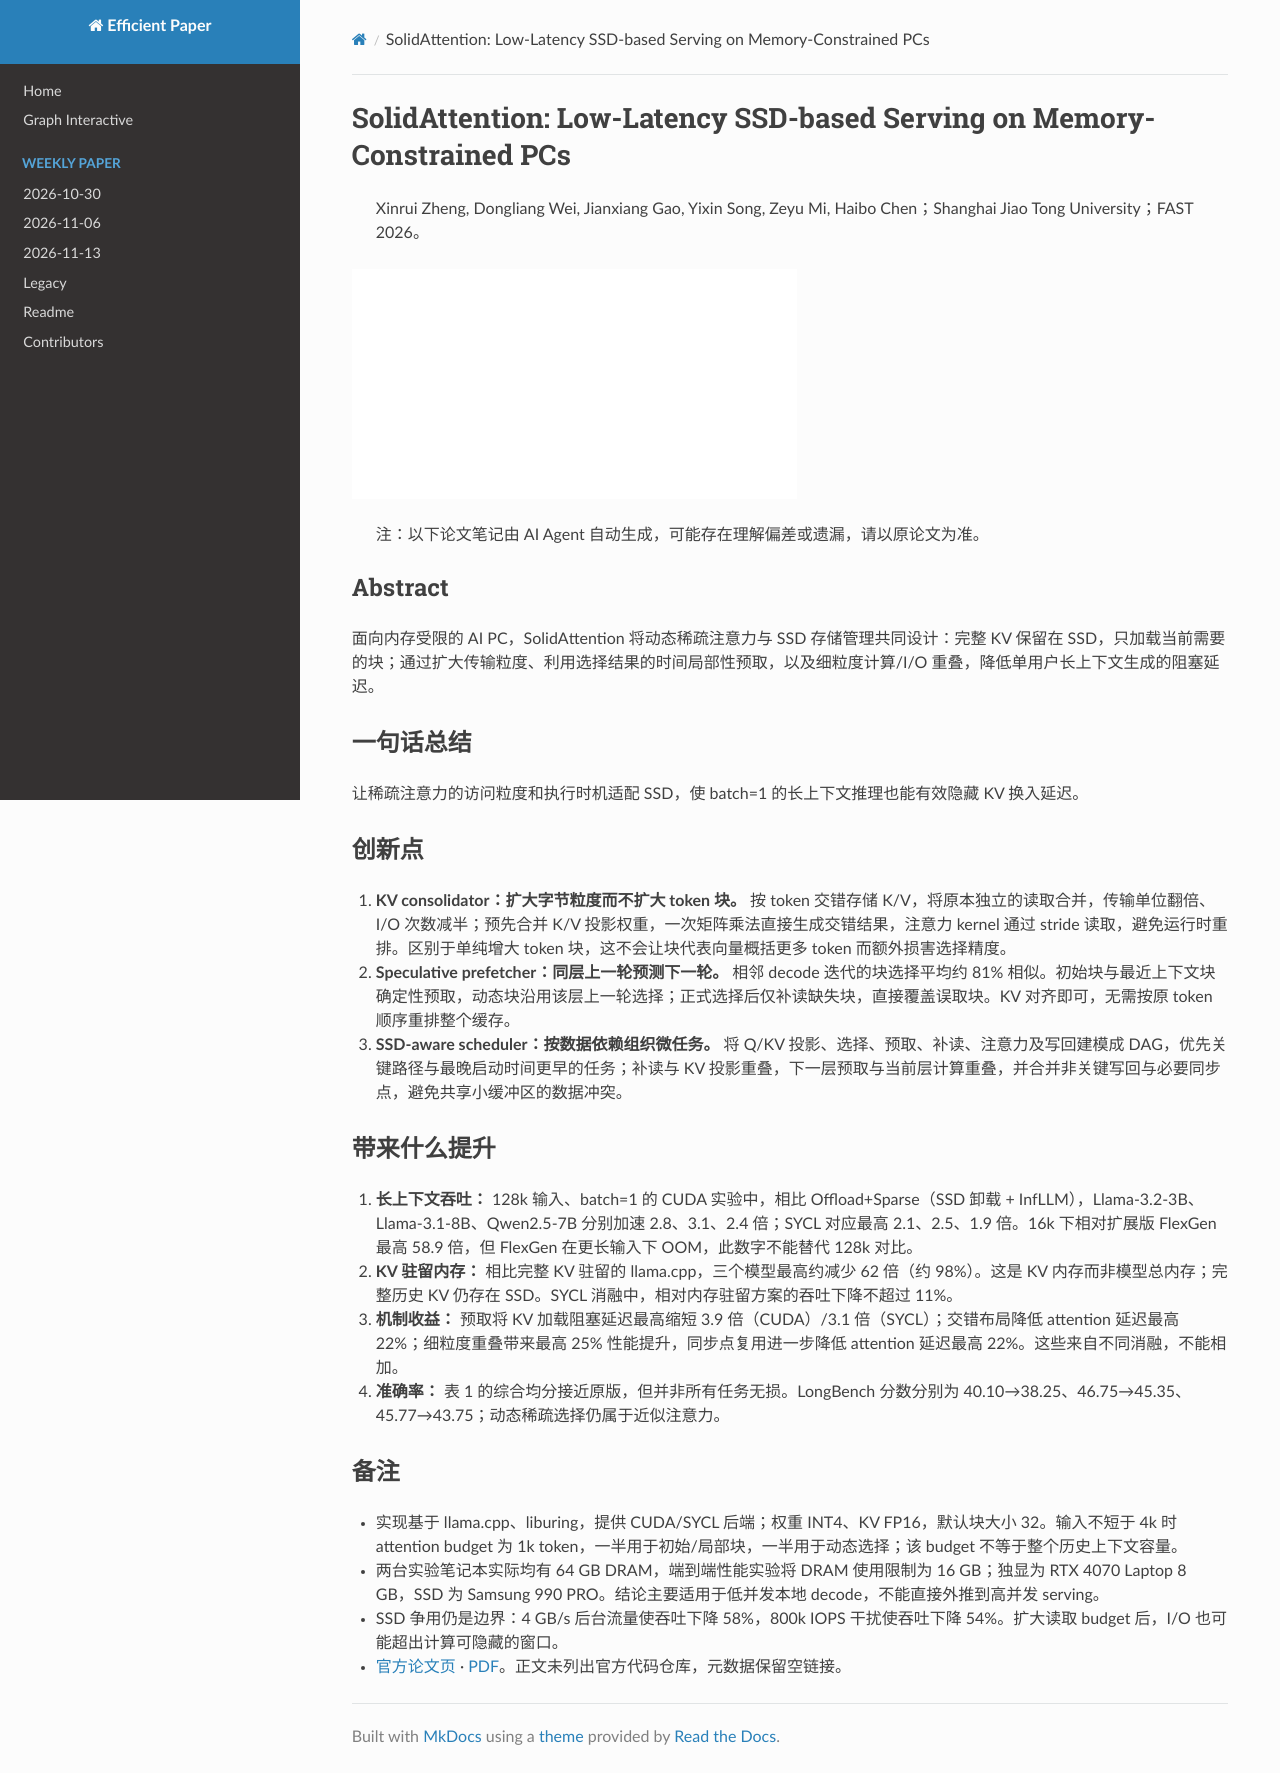

repository: hustzxd/EfficientPaper · page: notes/2026/SolidAttention/note/index.html · generator: mkdocs

# SolidAttention: Low-Latency SSD-based Serving on Memory-Constrained PCs

> Xinrui Zheng, Dongliang Wei, Jianxiang Gao, Yixin Song, Zeyu Mi, Haibo Chen；Shanghai Jiao Tong University；FAST 2026。

![cover](../../blank.jpg)

> 注：以下论文笔记由 AI Agent 自动生成，可能存在理解偏差或遗漏，请以原论文为准。

## Abstract

面向内存受限的 AI PC，SolidAttention 将动态稀疏注意力与 SSD 存储管理共同设计：完整 KV 保留在 SSD，只加载当前需要的块；通过扩大传输粒度、利用选择结果的时间局部性预取，以及细粒度计算/I/O 重叠，降低单用户长上下文生成的阻塞延迟。

## 一句话总结

让稀疏注意力的访问粒度和执行时机适配 SSD，使 batch=1 的长上下文推理也能有效隐藏 KV 换入延迟。

## 创新点

1. **KV consolidator：扩大字节粒度而不扩大 token 块。** 按 token 交错存储 K/V，将原本独立的读取合并，传输单位翻倍、I/O 次数减半；预先合并 K/V 投影权重，一次矩阵乘法直接生成交错结果，注意力 kernel 通过 stride 读取，避免运行时重排。区别于单纯增大 token 块，这不会让块代表向量概括更多 token 而额外损害选择精度。
2. **Speculative prefetcher：同层上一轮预测下一轮。** 相邻 decode 迭代的块选择平均约 81% 相似。初始块与最近上下文块确定性预取，动态块沿用该层上一轮选择；正式选择后仅补读缺失块，直接覆盖误取块。KV 对齐即可，无需按原 token 顺序重排整个缓存。
3. **SSD-aware scheduler：按数据依赖组织微任务。** 将 Q/KV 投影、选择、预取、补读、注意力及写回建模成 DAG，优先关键路径与最晚启动时间更早的任务；补读与 KV 投影重叠，下一层预取与当前层计算重叠，并合并非关键写回与必要同步点，避免共享小缓冲区的数据冲突。

## 带来什么提升

1. **长上下文吞吐：** 128k 输入、batch=1 的 CUDA 实验中，相比 Offload+Sparse（SSD 卸载 + InfLLM），Llama-3.2-3B、Llama-3.1-8B、Qwen2.5-7B 分别加速 2.8、3.1、2.4 倍；SYCL 对应最高 2.1、2.5、1.9 倍。16k 下相对扩展版 FlexGen 最高 58.9 倍，但 FlexGen 在更长输入下 OOM，此数字不能替代 128k 对比。
2. **KV 驻留内存：** 相比完整 KV 驻留的 llama.cpp，三个模型最高约减少 62 倍（约 98%）。这是 KV 内存而非模型总内存；完整历史 KV 仍存在 SSD。SYCL 消融中，相对内存驻留方案的吞吐下降不超过 11%。
3. **机制收益：** 预取将 KV 加载阻塞延迟最高缩短 3.9 倍（CUDA）/3.1 倍（SYCL）；交错布局降低 attention 延迟最高 22%；细粒度重叠带来最高 25% 性能提升，同步点复用进一步降低 attention 延迟最高 22%。这些来自不同消融，不能相加。
4. **准确率：** 表 1 的综合均分接近原版，但并非所有任务无损。LongBench 分数分别为 40.10→38.25、46.75→45.35、45.77→43.75；动态稀疏选择仍属于近似注意力。

## 备注

- 实现基于 llama.cpp、liburing，提供 CUDA/SYCL 后端；权重 INT4、KV FP16，默认块大小 32。输入不短于 4k 时 attention budget 为 1k token，一半用于初始/局部块，一半用于动态选择；该 budget 不等于整个历史上下文容量。
- 两台实验笔记本实际均有 64 GB DRAM，端到端性能实验将 DRAM 使用限制为 16 GB；独显为 RTX 4070 Laptop 8 GB，SSD 为 Samsung 990 PRO。结论主要适用于低并发本地 decode，不能直接外推到高并发 serving。
- SSD 争用仍是边界：4 GB/s 后台流量使吞吐下降 58%，800k IOPS 干扰使吞吐下降 54%。扩大读取 budget 后，I/O 也可能超出计算可隐藏的窗口。
- [官方论文页](https://www.usenix.org/conference/fast26/presentation/zheng) · [PDF](https://www.usenix.org/system/files/fast26-zheng.pdf)。正文未列出官方代码仓库，元数据保留空链接。
